The GitHub repository daniele-gilio/Machine-Learning-Class contains a labelled image folder "flowers" with 12 categories: bluebell, buttercup, colts-foot, daisy, dandelion, fritillary, iris, lily of the valley, pansy, sunflower, tiger lily, windflower. Examples follow, each with its label.

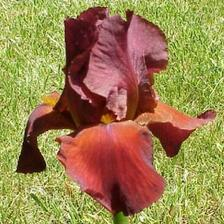
Label: iris

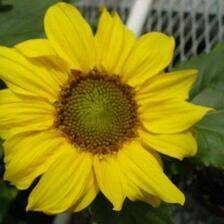
Label: sunflower

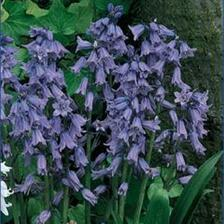
Label: bluebell

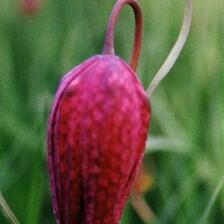
Label: fritillary

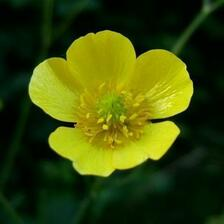
Label: buttercup

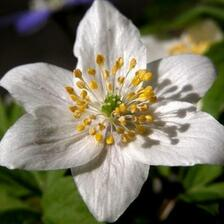
Label: windflower
